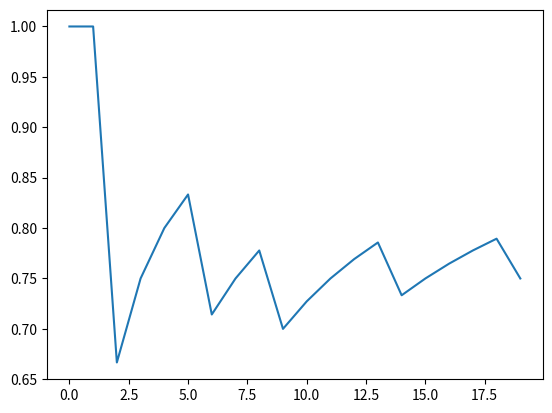

Reproduce this figure in Python.
from itertools import permutations 
import numpy as np


def have(x,y):
    """ does x have y inside it or not and should have the same index as well"""
    for i in y:
        if i not in x or (i in x and x.index(i) != y.index(i)):
            return False
    return True
base_a = ['a1','a2','a3','a4','a5']

perm_a = permutations(base_a)
perm_a_2 = list(permutations(base_a,2))
print(type(perm_a_2))


# cnt = 0
# for i in perm_a:
#     cnt += 1
#     print(f'{cnt} value is: {i}')
# cnt = 0
# for i in perm_a_2:
#     cnt +=1s
#     print(f'{cnt} value is: {i}')

# cnt = 0
# idx = 2
# for i in perm_a:
#     if have(i, perm_a_2[idx]):
#             cnt += 1
#             print(f'{cnt} {perm_a_2[idx]} inside: {i}')
            
            
            
# برنامج بسيط لحساب المتوسط للاصاية للهدف لاستخراج
# احتمالية اصابة الهدف من مدفعية

hit = [1  for x in range(20)]

# suppose there is fails like 0 in the following place
hit[2]=hit[6]=hit[9]=hit[14]=hit[19] = 0

event_prob = [sum(hit[0:i])/i  for i in range(1,len(hit)+1) ]
for i in range(len(hit)):
    print(f'{i+1} :   {hit[i]} ==> '+'{0:.3f}'.format(event_prob[i]))

import matplotlib.pyplot as pyplot

pyplot.plot(list(range(20)),event_prob)
pyplot.show()

